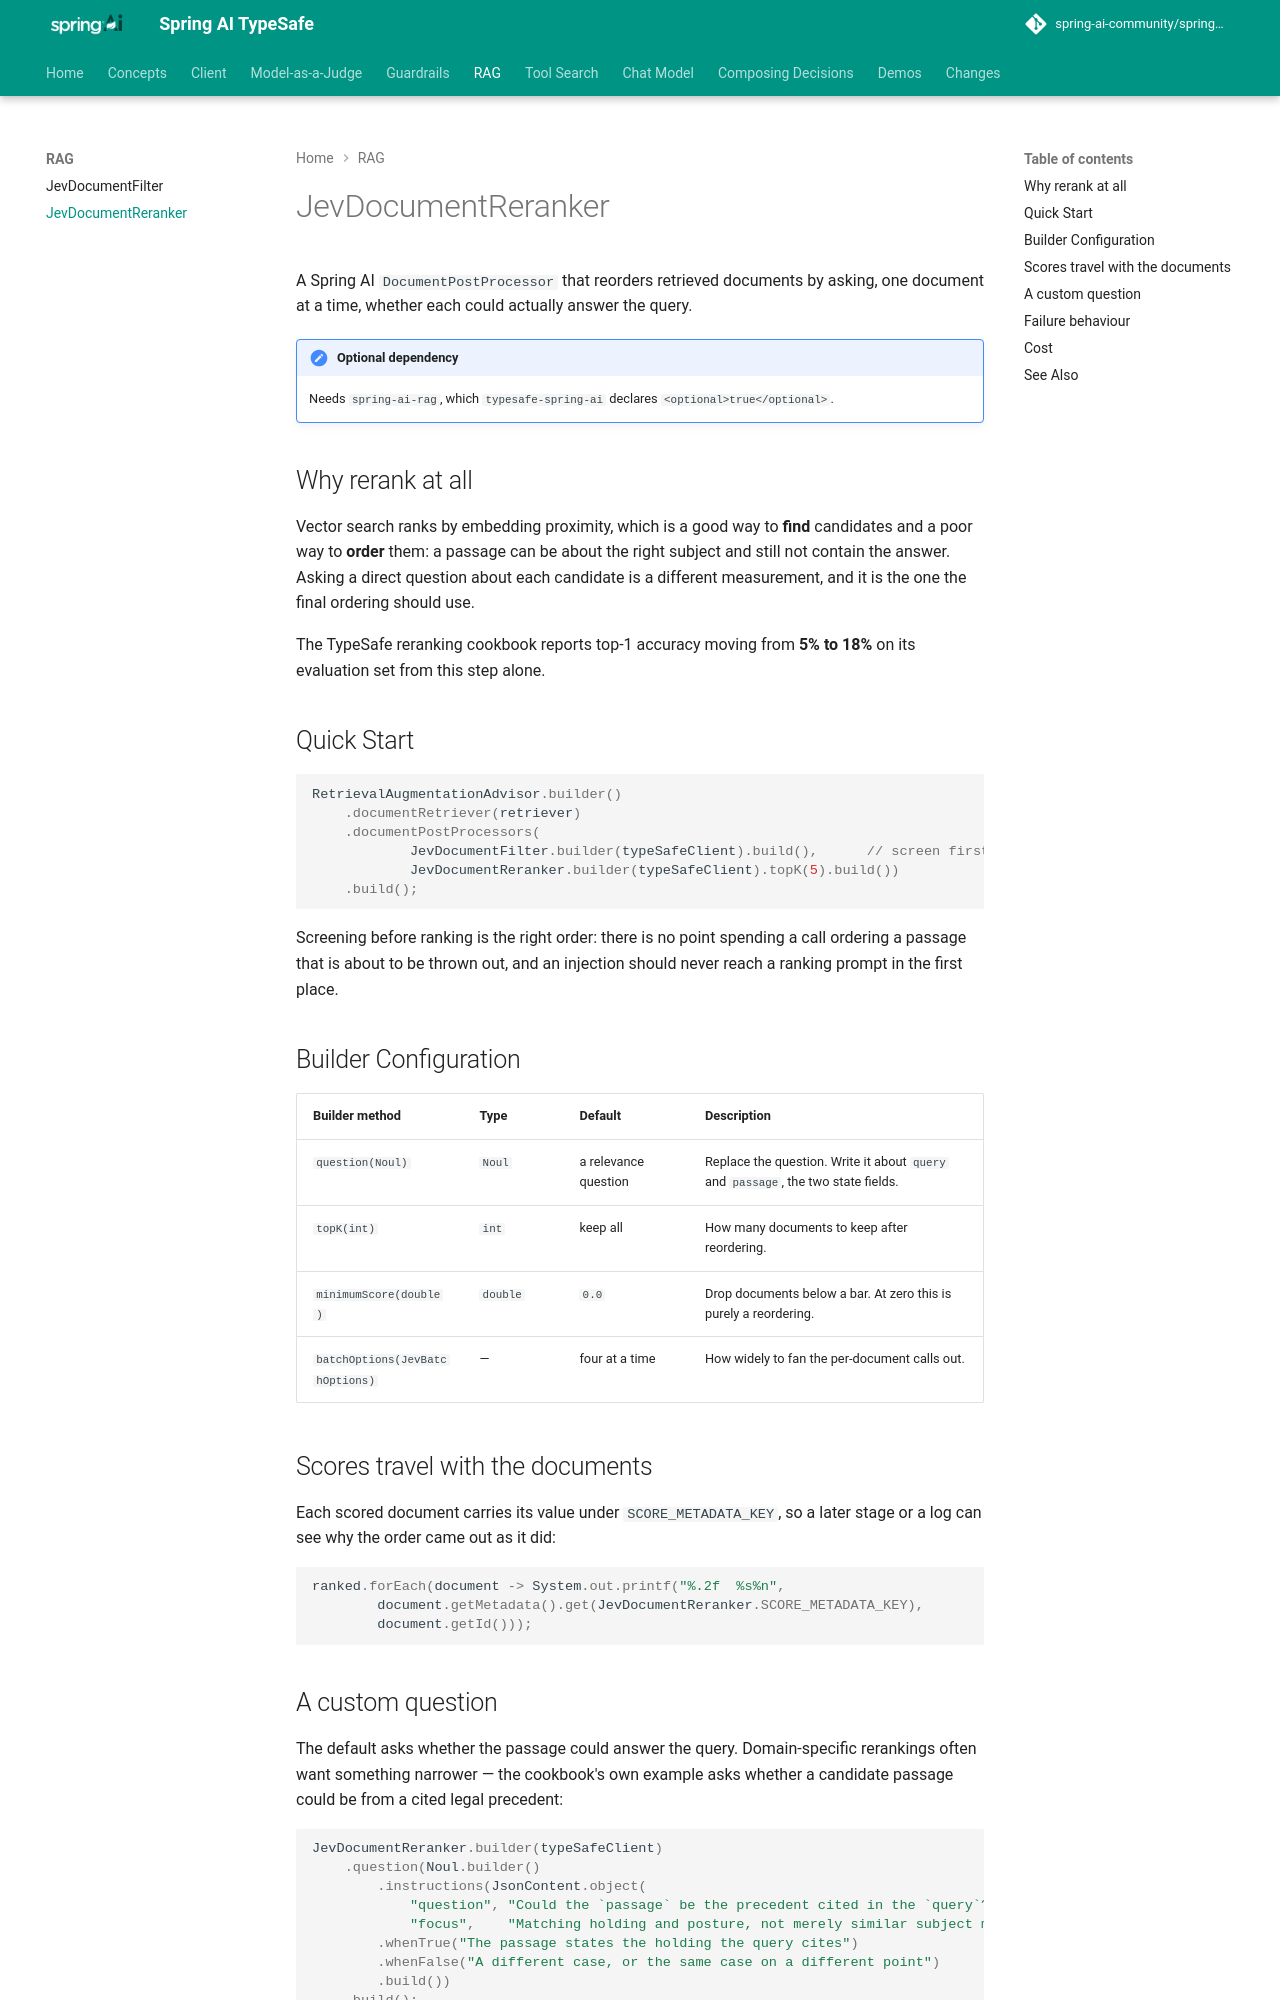

repository: spring-ai-community/spring-ai-typesafe · page: 0.4.0-SNAPSHOT/rag/JevDocumentReranker/index.html · generator: mkdocs

# JevDocumentReranker

!!! warning "This project is archived"

    `JevDocumentReranker` is now `DecisionDocumentReranker` in Spring AI. See [DecisionDocumentReranker](https://docs.spring.io/spring-ai/reference/2.1-SNAPSHOT/rag/modules.html#_decisiondocumentreranker) in the RAG docs.
    To move an application over, see [Coming from spring-ai-typesafe](https://spring-ai-community.github.io/spring-ai-decision-extensions/latest/migration/#where-everything-went).

A Spring AI `DocumentPostProcessor` that reorders retrieved documents by asking, one
document at a time, whether each could actually answer the query.

!!! note "Optional dependency"
    Needs `spring-ai-rag`, which `typesafe-spring-ai` declares `<optional>true</optional>`.

## Why rerank at all

Vector search ranks by embedding proximity, which is a good way to **find** candidates and a
poor way to **order** them: a passage can be about the right subject and still not contain
the answer. Asking a direct question about each candidate is a different measurement, and it
is the one the final ordering should use.

The TypeSafe reranking cookbook reports top-1 accuracy moving from **5% to 18%** on its
evaluation set from this step alone.

## Quick Start

```java
RetrievalAugmentationAdvisor.builder()
    .documentRetriever(retriever)
    .documentPostProcessors(
            JevDocumentFilter.builder(typeSafeClient).build(),      // screen first
            JevDocumentReranker.builder(typeSafeClient).topK(5).build())
    .build();
```

Screening before ranking is the right order: there is no point spending a call ordering a
passage that is about to be thrown out, and an injection should never reach a ranking prompt
in the first place.

## Builder Configuration

| Builder method | Type | Default | Description |
|---|---|---|---|
| `question(Noul)` | `Noul` | a relevance question | Replace the question. Write it about `query` and `passage`, the two state fields. |
| `topK(int)` | `int` | keep all | How many documents to keep after reordering. |
| `minimumScore(double)` | `double` | `0.0` | Drop documents below a bar. At zero this is purely a reordering. |
| `batchOptions(JevBatchOptions)` | — | four at a time | How widely to fan the per-document calls out. |

## Scores travel with the documents

Each scored document carries its value under `SCORE_METADATA_KEY`, so a later stage or a log
can see why the order came out as it did:

```java
ranked.forEach(document -> System.out.printf("%.2f  %s%n",
        document.getMetadata().get(JevDocumentReranker.SCORE_METADATA_KEY),
        document.getId()));
```

## A custom question

The default asks whether the passage could answer the query. Domain-specific rerankings
often want something narrower — the cookbook's own example asks whether a candidate passage
could be from a cited legal precedent:

```java
JevDocumentReranker.builder(typeSafeClient)
    .question(Noul.builder()
        .instructions(JsonContent.object(
            "question", "Could the `passage` be the precedent cited in the `query`?",
            "focus",    "Matching holding and posture, not merely similar subject matter."))
        .whenTrue("The passage states the holding the query cites")
        .whenFalse("A different case, or the same case on a different point")
        .build())
    .build();
```
